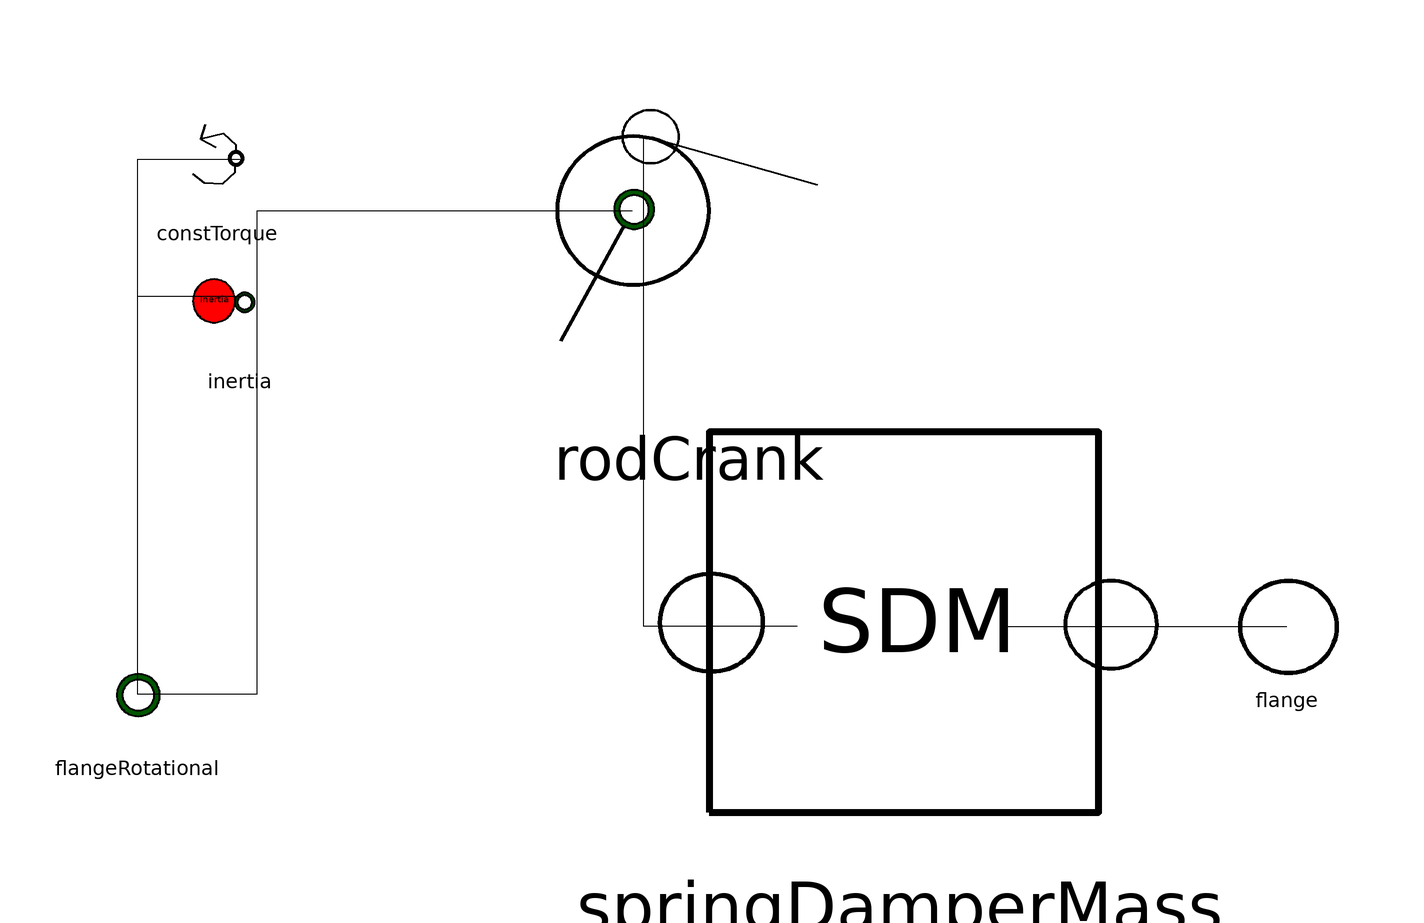

The Modelica model whose source follows is shown above as a component diagram (icons at their Placement, wires along their Line points).

model RodCrankMassTau
      extends RotoTranslational.RodCrankMass;
      Rotational.Inertia inertia annotation(
        Placement(visible = true, transformation(origin = {-84, 56}, extent = {{-10, -10}, {10, 10}}, rotation = 0)));
      Rotational.ConstTorque constTorque(Tau = 0.5) annotation(
        Placement(visible = true, transformation(origin = {-88, 82}, extent = {{-10, -10}, {10, 10}}, rotation = 0)));
    equation
      connect(inertia.flange, flangeRotational) annotation(
        Line(points = {{-84, 58}, {-102, 58}, {-102, -12}}));
      connect(constTorque.flange, flangeRotational) annotation(
        Line(points = {{-84, 82}, {-102, 82}, {-102, -12}}));
    end RodCrankMassTau;